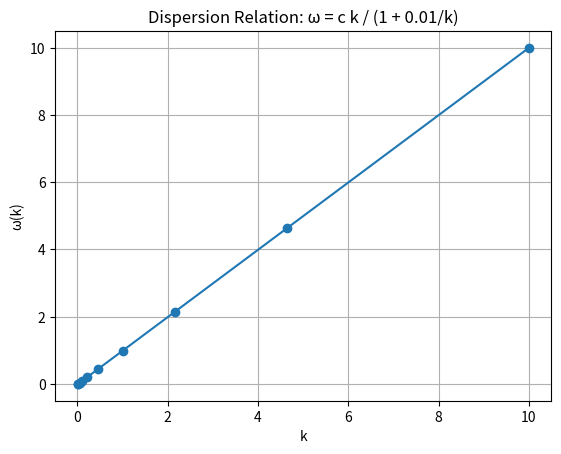

The script that saved this image:
from __future__ import annotations
import numpy as np
import matplotlib.pyplot as plt

class StewFieldLorentzSimulator:
    def __init__(self, c: float = 1.0, t_P: float = 1.0, leak: float = 0.0):
        self.c = float(c)
        self.t_P = float(t_P)
        self.leak = float(leak)
        self.load = 0.0

    def delta_t_q(self, u: float) -> float:
        beta = abs(u) / self.c
        if beta >= 1.0:
            beta = 1.0 - 1e-12
        return self.t_P / np.sqrt(1.0 - beta * beta)

    def signal_dt(self, ds: float) -> float:
        return ds / self.c

    def update_load(self, ds: float) -> None:
        self.load = (1.0 - self.leak) * self.load + 0.0 * ds

    def test_cone_isotropy(self, r: float = 3.0, directions=None, steps: int = 100):
        if directions is None:
            directions = {
                "axis_x": np.array([1.0, 0.0, 0.0]),
                "face_xy": np.array([1.0, 1.0, 0.0]) / np.sqrt(2.0),
                "body_xyz": np.array([1.0, 1.0, 1.0]) / np.sqrt(3.0),
            }
        results, eff = {}, {}
        for name, _u in directions.items():
            self.load = 0.0
            T = 0.0
            distance = 0.0
            step_size = float(r) / max(int(steps), 1)
            while distance < r - 1e-15:
                rem = r - distance
                ds = step_size if rem > step_size else rem
                self.update_load(ds)
                T += self.signal_dt(ds)
                distance += ds
            results[name] = T
            eff[name] = (r / T) if T > 0.0 else float("inf")
        return results, eff

    def test_michelson_morley(self, L: float = 5.0, theta_range=None, u_app: float = 0.0):
        if theta_range is None:
            theta_range = np.linspace(0.0, 2.0 * np.pi, 12, endpoint=False)
        T_arm = 2.0 * L / self.c
        gamma_clock = self.delta_t_q(u_app) / self.t_P
        Ts = np.full_like(theta_range, T_arm * gamma_clock, dtype=float)
        return float(Ts.mean()), float(Ts.std())

    def test_doppler_velocity_addition(self, u: float = 0.5, v: float = 0.3):
        u = np.sign(u) * min(abs(u), 1.0 - 1e-12)
        v = np.sign(v) * min(abs(v), 1.0 - 1e-12)
        beta = abs(u)
        dop_plus = np.sqrt((1.0 - beta) / (1.0 + beta))
        dop_minus = 1.0 / dop_plus
        w = (u + v) / (1.0 + u * v)
        return float(dop_plus), float(dop_minus), float(w)

    def test_time_dilation(self, u: float = 0.5) -> float:
        return float(self.delta_t_q(u * self.c) / self.t_P)

    def test_dispersion_linearity(self, k_vals=None, curved=True):
        if k_vals is None:
            k_vals = np.array(
                [1e-2, 2.1544346900318832e-02, 4.6415888336127774e-02,
                 1e-1, 2.1544346900318834e-01, 4.6415888336127775e-01,
                 1.0, 2.154434690031882, 4.6415888336127775, 10.0],
                dtype=float
            )
        omega = []
        for k in k_vals:
            if curved:
                v = self.c / (1.0 + 0.01 / max(k, 1e-12))
                omega.append(v * k)
            else:
                omega.append(self.c * k)
        return np.array(k_vals, float), np.array(omega, float)

if __name__ == "__main__":
    sim = StewFieldLorentzSimulator(c=1.0, t_P=1.0, leak=0.0)

    # Test 1
    times, eff = sim.test_cone_isotropy(r=3.0, steps=100)
    print("Test 1: Cone Isotropy Arrival Times:", times)
    print("Effective Speeds:", eff)

    # Test 2
    meanT, stdT = sim.test_michelson_morley(L=5.0, u_app=0.0)
    print(f"Test 2: Michelson–Morley Mean T: {meanT} Std: {stdT}")

    # Test 3
    dop_p, dop_m, w = sim.test_doppler_velocity_addition(u=0.5, v=0.3)
    print(f"Test 3: Doppler +: {dop_p} Doppler -: {dop_m} Velocity Addition: {w}")

    # Test 4
    gamma = sim.test_time_dilation(u=0.5)
    print(f"Test 4: Time Dilation γ: {gamma}")

    # Test 5 with plot
    k_vals, omega = sim.test_dispersion_linearity(curved=True)
    plt.plot(k_vals, omega, 'o-')
    plt.xlabel('k')
    plt.ylabel('ω(k)')
    plt.title('Dispersion Relation: ω = c k / (1 + 0.01/k)')
    plt.grid(True)
    plt.show()
    print("Test 5: Dispersion ω(k) values:", list(zip(k_vals, omega)))
